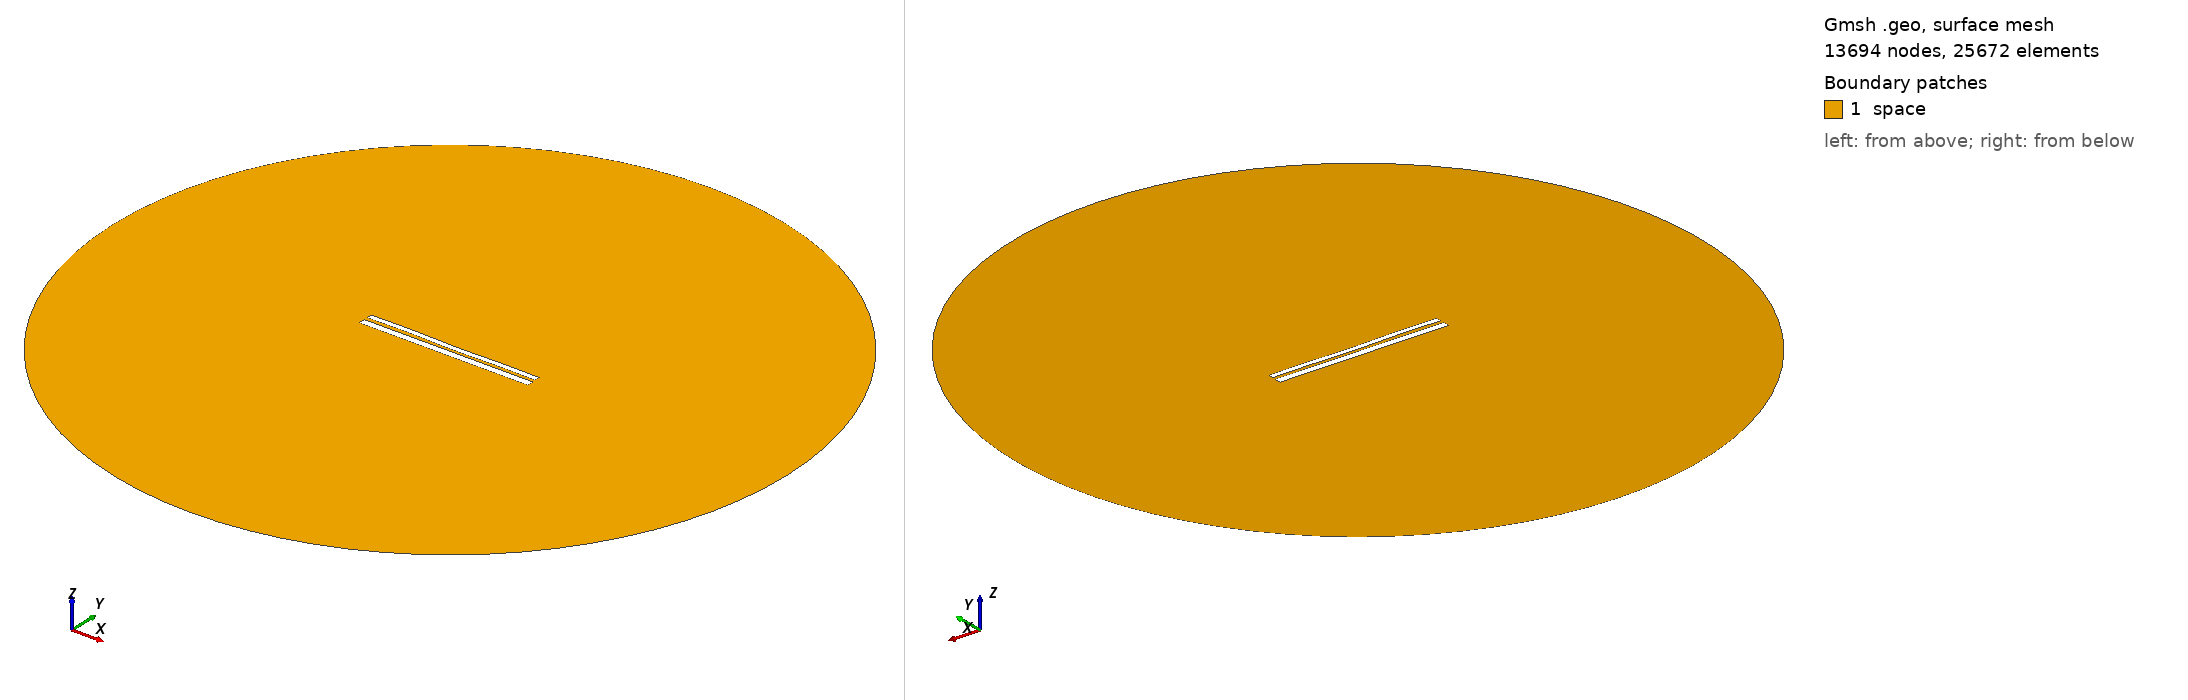

Gmsh geometry script, surface-meshed: 13694 nodes, 25672 surface elements. Boundary patches (legend numbers): 1 space. Left view from above one corner, right view from below the opposite corner. Legend entries are the model's physical surfaces. The drawing asked Gmsh for element sizes between 1% and 20% of the model's largest extent; the script's own settings can give other sizes.

=== 10045.geo (drawn) ===
//---------------------------------------
// Geometry kernel
//---------------------------------------

SetFactory("OpenCASCADE");



//---------------------------------------
// Parameters of the geometry
//---------------------------------------

// Overetch of the upper plate
overetch = 0.375;

// Distance between the plates
distance = 1.75;

// Discretization over the x axis (for the deformation)
nx = 50; 

// Length of the plate
L = 100 - overetch; 

// Number of modes
n = 4; 

// 1st mode coefficient
coeff(1) = -0.15;
beta(1) = 0.596864 * 3.1415926535 / L;

// 2nd mode coefficient
coeff(2) = -0.075;
beta(2) = 1.49418 * 3.1415926535 / L;

// 3rd mode coefficient
coeff(3) = 0.07499999999999998;
beta(3) = 2.50025 * 3.1415926535 / L;

// 4th mode coefficient
coeff(4) = 0.15;
beta(4) = 3.49999 * 3.1415926535 / L;



//---------------------------------------
// Upper plate (deformed rectangle)
//---------------------------------------

// Coordiantes of the upper plate
xmin = -50;
xmax = 50 - overetch;

// Height of the upper plate
yheight = 4 - 2 * overetch;

// Indexes of the points
UpperID[] = {};
LowerID[] = {};
LeftID[] = {};
RightID[] = {};

// Point index
p = 1;

// Horizontal edges
For i In {1:nx}
    x = xmin + (i-1)*(xmax - xmin)/(nx-1);

    y_bottom = distance / 2 + overetch;
    For j In {1:n}
        C = (Cosh(beta(j)*L) + Cos(beta(j)*L)) / (Sinh(beta(j)*L) + Sin(beta(j)*L));
        y_bottom  = y_bottom + coeff(j) * (Cosh(beta(j)*(x+50)) - Cos(beta(j)*(x+50)) - C * (Sinh(beta(j)*(x+50)) - Sin(beta(j)*(x+50))));
    EndFor

    y_top = y_bottom + yheight;

    Point(p) = {x, y_top, 0, 1.0};
    UpperID[i] = p;
    p = p + 1;

    Point(p) = {x, y_bottom, 0, 1.0};
    LowerID[i] = p;
    p = p + 1;
EndFor

// Create point lists
UpperPts[] = {}; LowerPts[] = {};
For i In {1:nx}
  UpperPts[] += {UpperID[i]};
  LowerPts[] += {LowerID[i]};
EndFor

// Build splines
Spline(1) = {UpperPts[]};
Spline(2) = {LowerPts[]};
Line(3) = {LowerPts[nx-1], UpperPts[nx-1]};
Line(4) = {LowerPts[0], UpperPts[0]};

// Build the plane surface
Curve Loop(1) = {2, 3, -1, -4};
Plane Surface(1) = {1};



//---------------------------------------
// Lower plate (rectangle)
//---------------------------------------

// Vertices
Point(1001) = {-50, -1, 0, 1.0};
Point(1002) = { 50, -1, 0, 1.0};
Point(1003) = { 50,  -5, 0, 1.0};
Point(1004) = {-50,  -5, 0, 1.0};

// Edges
Line(5) = {1001, 1002};
Line(6) = {1002, 1003};
Line(7) = {1003, 1004};
Line(8) = {1004, 1001};

// Plane surface
Line Loop(2) = {5, 6, 7, 8};
Plane Surface(2) = {2}; 



//---------------------------------------
// Outer (fictious) boundary
//---------------------------------------

// Points
Point(1005) = {0, 0, 0};       // Center
Point(1006) = {200, 0, 0};     // Start point
Point(1007) = {0, 200, 0};     // 90 degrees
Point(1008) = {-200, 0, 0};    // 180 degrees
Point(1009) = {0, -200, 0};    // 270 degrees

// Circle arcs (each needs start, center, end)
Circle(9) = {1006, 1005, 1007};
Circle(10) = {1007, 1005, 1008};
Circle(11) = {1008, 1005, 1009};
Circle(12) = {1009, 1005, 1006};

// Plane surface for the entire domain
Curve Loop(3) = {9, 10, 11, 12};
Surface(3) = {3};

// Subtract the plates from the whole domain to obtain the actual domain where we want to solve the equations
BooleanDifference{ Surface{3}; Delete; }{ Surface{1}; Surface{2}; Delete; }




//---------------------------------------
// Transfinite Lines/Curves
//---------------------------------------

// Set the number of points on the boundaries
r = 7;

// Plates
Transfinite Curve {1, 2} = 50*r Using Progression 1;
Transfinite Curve {3, 4} = 2*r Using Progression 1;
Transfinite Line {5, 7} = 50*r Using Progression 1;
Transfinite Line {6, 8} = 2*r Using Progression 1;

// Outer boundary
Transfinite Line {9, 10, 11, 12} = 20 Using Progression 1;



//---------------------------------------
// Physical groups
//---------------------------------------                

// Physical curves (boundaries)
Physical Line("force_segment", 10) = {2};
Physical Line("upper_plate", 11) = {1, 3, 4};
Physical Line("lower_plate", 12) = {5, 6, 7, 8};
Physical Line("boundary", 20) = {9, 10, 11, 12};

// Physical Surfaces
Physical Surface("space", 30) = {3};



//---------------------------------------
// 6. Generate the Mesh
//---------------------------------------

// 2D mesh generation
Mesh 2;
